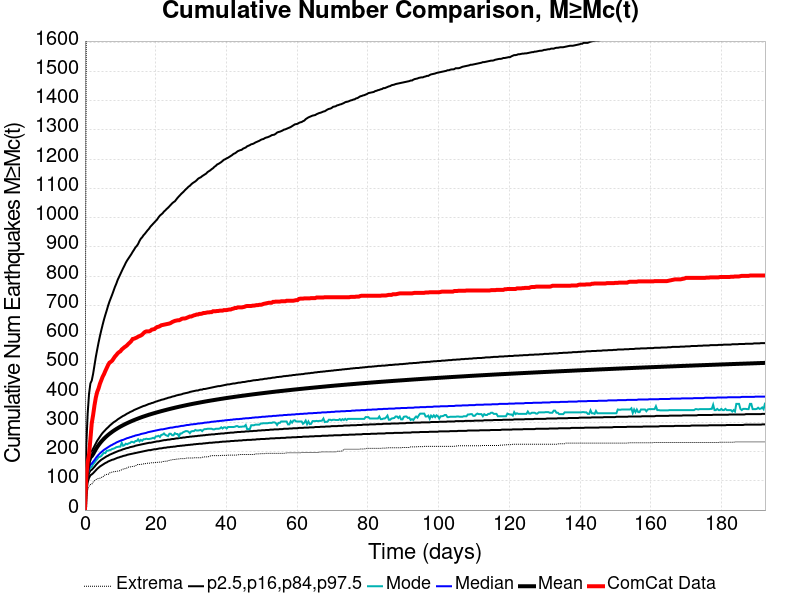

The table this chart was drawn from, first rows:
Time (days), ComCat Data, Simulation Mean, Simulation Median, Simulation Mode, Simulation Minimum, Simulation Maximum, 2.5 %-ile, 16 %-ile, 84 %-ile, 97.5 %-ile
0.0, 0.0, 0.0, 0.0, 0.0, 0.0, 0.0, 0.0, 0.0, 0.0, 0.0
0.3853, 113.0, 103.8, 93.0, 91.0, 43.0, 1633, 68.0, 79.0, 114.0, 222.0
0.7705, 165.0, 143.3, 126.0, 121.0, 68.0, 2430, 95.0, 108.0, 157.0, 330.0
1.156, 190.0, 167.4, 145.0, 138.0, 82.0, 2723, 110.0, 126.0, 183.0, 397.0
1.541, 242.0, 179.8, 155.0, 145.0, 87.0, 2948, 119.0, 135.0, 197.0, 433.0
1.926, 297.0, 184.4, 159.0, 148.0, 88.0, 3021, 122.0, 138.0, 202.0, 443.0
2.312, 325.0, 191.3, 165.0, 157.0, 96.0, 3107, 126.0, 143.0, 210.0, 466.0
2.697, 358.0, 199.6, 171.0, 162.0, 100.0, 3214, 131.0, 148.0, 219.0, 495.0
3.082, 385.0, 208, 178.0, 169.0, 104.0, 3344, 136.0, 154.0, 228.0, 524.0
3.467, 404.0, 215.6, 184.0, 174.0, 107.0, 3448, 141.0, 159.0, 237.0, 549.0
3.853, 416.0, 222.3, 189.0, 181.0, 108.0, 3551, 145.0, 164.0, 244.0, 573.0
4.238, 432.0, 228.4, 194.0, 182.0, 109.0, 3629, 149.0, 168.0, 251.0, 595.0
4.623, 444.0, 234.1, 198.0, 185.0, 112.0, 3676, 152.0, 172.0, 258.0, 615.0
5.009, 456.0, 239.3, 202.0, 191.0, 112.0, 3755, 155.0, 175.0, 264.0, 634.0
5.394, 465.0, 244.2, 206.0, 196.0, 118.0, 3832, 158.0, 178.0, 269.0, 652.0
5.779, 476.0, 248.7, 209.0, 195.0, 121.0, 3937, 161.0, 181.0, 274.0, 668.0
6.164, 486.0, 252.9, 212.0, 203.0, 122.0, 4017, 163.0, 184.0, 279.0, 683.0
6.55, 496.0, 256.9, 215.0, 203.0, 122.0, 4087, 166.0, 186.0, 283.0, 699.0
6.935, 504.0, 260.7, 218.0, 205.0, 127.0, 4172, 168.0, 189.0, 288.0, 713.0
7.32, 507.0, 264.3, 221.0, 206.0, 128.0, 4235, 170.0, 191.0, 292.0, 725.0
7.705, 511.0, 267.7, 223.0, 209.0, 130.0, 4283, 172.0, 193.0, 296.0, 737.0
8.091, 518.0, 270.9, 226.0, 210.0, 131.0, 4343, 173.0, 195.0, 300.0, 750.0
8.476, 525.0, 274, 228.0, 212.0, 131.0, 4398, 175.0, 197.0, 303.0, 763.0
8.861, 530.0, 277, 231.0, 215.0, 133.0, 4452, 177.0, 199.0, 306.0, 774.0
9.246, 536.0, 279.9, 233.0, 216.0, 133.0, 4505, 179.0, 201.0, 310.0, 787.0
9.632, 540.0, 282.7, 235.0, 217.0, 134.0, 4531, 180.0, 203.0, 313.0, 797.0
10.02, 543.0, 285.4, 237.0, 217.0, 135.0, 4575, 182.0, 204.0, 316.0, 807.0
10.4, 549.0, 287.9, 239.0, 230.0, 138.0, 4603, 183.0, 206.0, 319.0, 817.0
10.79, 553.0, 290.3, 240.0, 220.0, 140.0, 4642, 185.0, 208.0, 322.0, 827.0
11.17, 557.0, 292.7, 242.0, 222.0, 140.0, 4678, 186.0, 209.0, 324.0, 836.0
11.56, 560.0, 295.1, 244.0, 227.0, 144.0, 4710, 187.0, 211.0, 327.0, 846.0
11.94, 564.0, 297.3, 246.0, 225.0, 144.0, 4741, 189.0, 212.0, 330.0, 854.0
12.33, 569.0, 299.5, 247.0, 228.0, 147.0, 4929, 190.0, 213.0, 332.0, 861.0
12.71, 573.0, 301.6, 249.0, 229.0, 147.0, 5066, 191.0, 215.0, 335.0, 868.0
13.1, 578.0, 303.7, 250.0, 233.0, 149.0, 5138, 192.0, 216.0, 337.0, 875.0
13.48, 585.0, 305.6, 252.0, 233.0, 149.0, 5183, 193.0, 217.0, 339.0, 883.0
13.87, 586.0, 307.6, 253.0, 231.0, 150.0, 5224, 194.0, 218.0, 342.0, 890.0
14.25, 588.0, 309.5, 255.0, 236.0, 150.0, 5262, 195.0, 220.0, 344.0, 898.0
14.64, 590.0, 311.3, 256.0, 236.0, 155.0, 5304, 196.0, 221.0, 346.0, 903.0
15.03, 593.0, 313.1, 257.0, 242.0, 156.0, 5323, 197.0, 222.0, 348.0, 910.0
15.41, 595.0, 314.9, 258.0, 235.0, 156.0, 5352, 198.0, 223.0, 350.0, 920.0
15.8, 597.0, 316.6, 260.0, 240.0, 156.0, 5376, 199.0, 224.0, 352.0, 928.0
16.18, 600.0, 318.3, 261.0, 237.0, 157.0, 5398, 200.0, 225.0, 354.0, 933.0
16.57, 605.0, 319.9, 262.0, 242.0, 158.0, 5414, 201.0, 226.0, 356.0, 940.0
16.95, 609.0, 321.5, 263.0, 242.0, 158.0, 5438, 202.0, 227.0, 357.0, 945.0
17.34, 611.0, 323, 264.0, 244.0, 160.0, 5468, 203.0, 228.0, 359.0, 951.0
17.72, 611.0, 324.6, 266.0, 243.0, 160.0, 5487, 204.0, 229.0, 361.0, 957.0
18.11, 611.0, 326.1, 267.0, 243.0, 160.0, 5507, 205.0, 230.0, 363.0, 962.0
18.49, 613.0, 327.5, 268.0, 244.0, 161.0, 5539, 205.0, 230.0, 364.0, 969.0
18.88, 617.0, 328.9, 269.0, 245.0, 162.0, 5557, 206.0, 231.0, 366.0, 974.0
19.26, 618.0, 330.3, 270.0, 247.0, 162.0, 5577, 207.0, 232.0, 367.0, 979.0
19.65, 619.0, 331.6, 271.0, 245.0, 162.0, 5591, 208.0, 233.0, 369.0, 984.0
20.03, 623.0, 333, 272.0, 252.0, 163.0, 5611, 208.0, 234.0, 371.0, 989.0
20.42, 626.0, 334.3, 273.0, 252.0, 163.0, 5657, 209.0, 235.0, 372.0, 994.0
20.8, 627.0, 335.6, 274.0, 254.0, 164.0, 5718, 210.0, 235.0, 374.0, 1001
21.19, 629.0, 336.9, 275.0, 250.0, 164.0, 5763, 211.0, 236.0, 375.0, 1007
21.58, 632.0, 338.2, 276.0, 257.0, 164.0, 5796, 211.0, 237.0, 377.0, 1011
21.96, 633.0, 339.4, 276.0, 258.0, 166.0, 5820, 212.0, 238.0, 378.0, 1015
22.35, 634.0, 340.7, 277.0, 262.0, 166.0, 5840, 213.0, 239.0, 379.0, 1021
22.73, 635.0, 341.9, 278.0, 257.0, 167.0, 5868, 213.0, 239.0, 381.0, 1025
... 440 more rows
